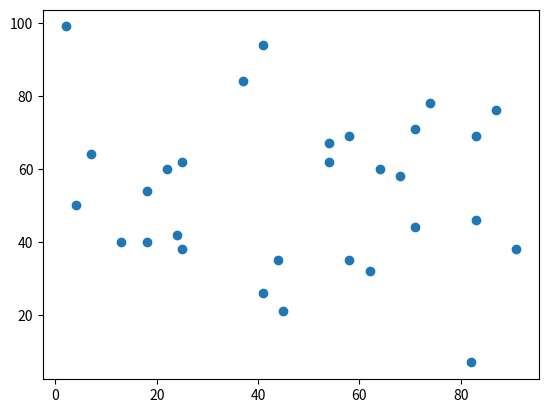

Recreate this plot in Python.
# -*- coding: utf-8 -*-
"""
tsp function:
旅行商问题
x 随机生成的向量
y x从小到大排序后的向量
x_index y每个维度依次在x中的索引位置
x_0 x中最小的值变成0，第二小的变成1，依次，最大的值变成29，由随机向量对应的可以看作一个解的向量。
hde:
将差分进化算法的选择操作改为遗传算法中的操作，不将试验向量与父代相比而是存入新种群，截取前半部分。
"""
import random

import numpy as np
import matplotlib.pyplot as plt


def x_x0(x):
    x = list(x)
    set_x = set(x)
    x_index = [0] * len(x)
    x_0 = [0] * len(x)
    if len(x) != len(set_x):
        x_copy = x
        for item in set_x:
            x.remove(item)
            pass
        for x_item in x_copy:
            x_item += 0.01
            set_x.add(x_item)
        x = list(set_x)
    else:
        pass
    y = list(np.sort(x))
    for i1 in range(len(x)):
        x_index[i1] = x.index(y[i1])
        pass
    point_1 = 0
    for i1 in range(len(x)):
        x_0[x_index[i1]] = point_1
        point_1 += 1
        pass
    pass
    return x_0
    pass


def fun_tsp_oliver_30(x_0):
    # x_0 = list(x_0)
    points = [
        [54, 67],
        [54, 62],
        [37, 84],
        [41, 94],
        [2, 99],
        [7, 64],
        [25, 62],
        [22, 60],
        [18, 54],
        [4, 50],
        [13, 40],
        [18, 40],
        [24, 42],
        [25, 38],
        [44, 35],
        [41, 26],
        [45, 21],
        [58, 35],
        [62, 32],
        [82, 7],
        [91, 38],
        [83, 46],
        [71, 44],
        [64, 60],
        [68, 58],
        [83, 69],
        [87, 76],
        [74, 78],
        [71, 71],
        [58, 69]
    ]
    length = 0
    for i in range(len(x_0) - 1):
        x1 = points[int(x_0[i])][0]
        y1 = points[int(x_0[i])][1]
        x2 = points[int(x_0[i + 1])][0]
        y2 = points[int(x_0[i + 1])][1]
        length += np.sqrt((x1 - x2) ** 2 + (y1 - y2) ** 2)
        pass
    length += np.sqrt((points[int(x_0[0] - 1)][0] - points[int(x_0[-1]) - 1][0]) ** 2 + (points[int(x_0[0]) - 1][1] - points[int(x_0[-1]) - 1][1]) ** 2)
    return length
    pass


def hde(fobj, bounds, mut=0.9, cr=0.1, popsize=200, its=200):
    dimensions = len(bounds)
    population = np.zeros(popsize * dimensions).reshape(popsize, dimensions)
    for pop_i in range(popsize):
        population[pop_i] = np.array(random.sample(range(30), dimensions))
        pass
    new_population = np.zeros(2 * popsize * dimensions).reshape(2 * popsize, dimensions)
    min_b, max_b = np.asarray(bounds).T
    for i in range(its):
        for j in range(popsize):
            idxs = [idx for idx in range(popsize) if idx != j]
            a, b, c = population[np.random.choice(idxs, 3, replace=False)]
            mutant = a + mut * (b - c)
            for mutant_i in range(len(mutant)):
                if mutant[mutant_i] < min_b[mutant_i]:
                    mutant[mutant_i] = (population[j][mutant_i] + min_b[mutant_i]) / 2
                    pass
                elif mutant[mutant_i] > max_b[mutant_i]:
                    mutant[mutant_i] = (population[j][mutant_i] + max_b[mutant_i]) / 2
                    pass
                pass
            cross_points = np.random.rand(dimensions) < cr
            cross_points[np.random.randint(0, dimensions)] = True
            trial = np.where(cross_points, mutant, population[j])
            trial_0 = x_x0(trial)
            new_population[j] = np.array(trial_0)
            new_population[popsize + j] = population[j]
            pass
        new_population = list(new_population)
        new_population.sort(key=fobj)
        new_population = np.array(new_population)
        for k in range(len(population)):
            population[k] = new_population[k]
            pass
        best = population[0]
        fitness_best = fobj(best)
        yield best, fitness_best
    pass


it = list(hde(fun_tsp_oliver_30, [(-15, 45)] * 30, 0.5, 0.5, popsize=200, its=200))
print(it[-1])
order = list(it[-1][0])
points = [
        [54, 67],
        [54, 62],
        [37, 84],
        [41, 94],
        [2, 99],
        [7, 64],
        [25, 62],
        [22, 60],
        [18, 54],
        [4, 50],
        [13, 40],
        [18, 40],
        [24, 42],
        [25, 38],
        [44, 35],
        [41, 26],
        [45, 21],
        [58, 35],
        [62, 32],
        [82, 7],
        [91, 38],
        [83, 46],
        [71, 44],
        [64, 60],
        [68, 58],
        [83, 69],
        [87, 76],
        [74, 78],
        [71, 71],
        [58, 69]
    ]
points = np.array(points)
xx = points[:, 0]
yy = points[:, 1]
plt.scatter(xx, yy)
plt.show()
